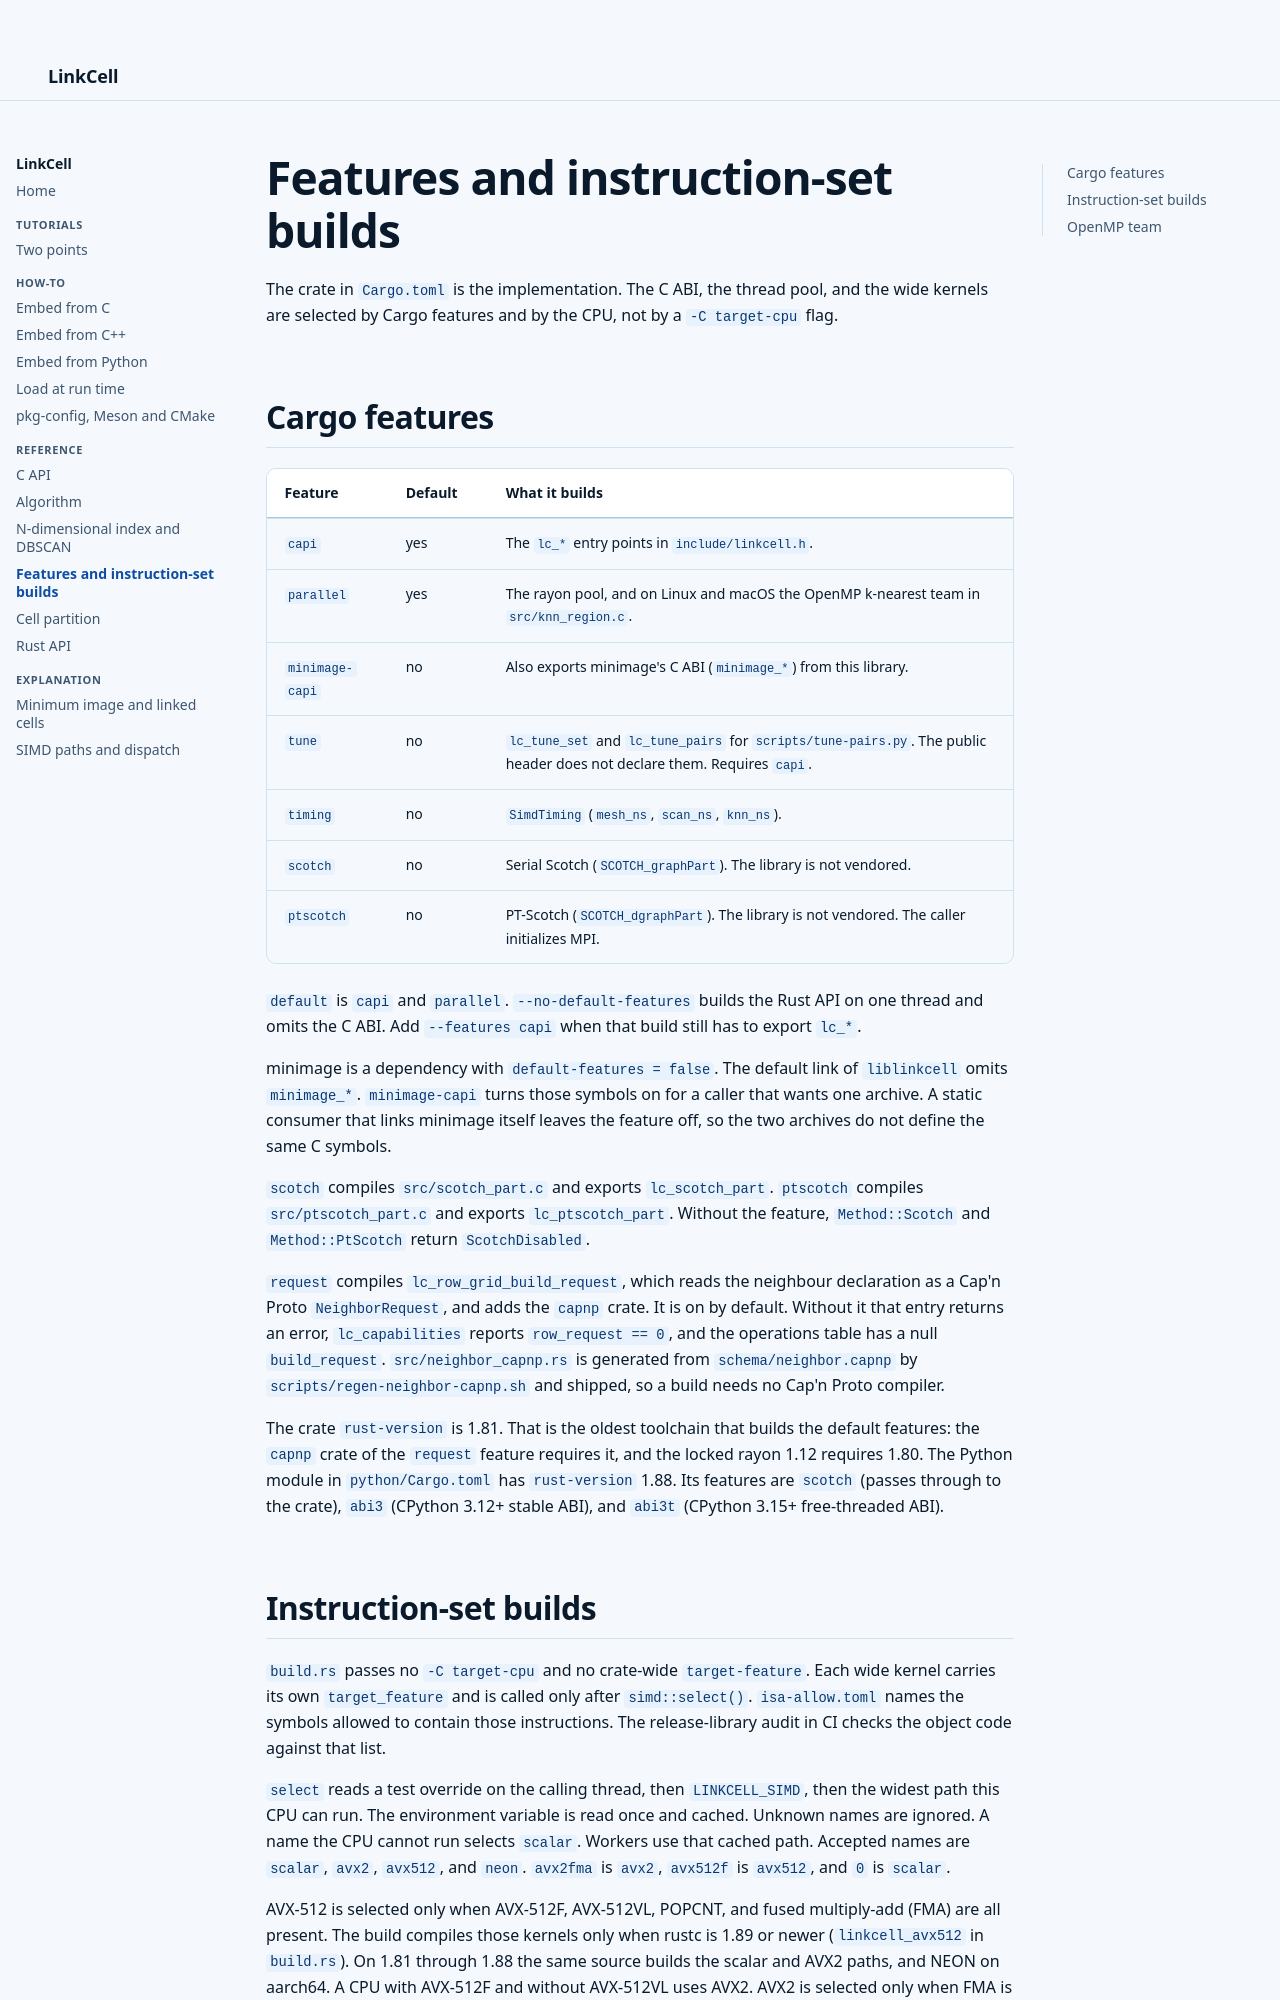

repository: d-SEAMS/linkcell · page: reference/features/index.html · generator: mkdocs

# Features and instruction-set builds

The crate in `Cargo.toml` is the implementation.
The C ABI, the thread pool, and the wide kernels are selected by Cargo features and by the CPU, not by a `-C target-cpu` flag.

## Cargo features

| Feature | Default | What it builds |
| --- | --- | --- |
| `capi` | yes | The `lc_*` entry points in `include/linkcell.h`. |
| `parallel` | yes | The rayon pool, and on Linux and macOS the OpenMP k-nearest team in `src/knn_region.c`. |
| `minimage-capi` | no | Also exports minimage's C ABI (`minimage_*`) from this library. |
| `tune` | no | `lc_tune_set` and `lc_tune_pairs` for `scripts/tune-pairs.py`. The public header does not declare them. Requires `capi`. |
| `timing` | no | `SimdTiming` (`mesh_ns`, `scan_ns`, `knn_ns`). |
| `scotch` | no | Serial Scotch (`SCOTCH_graphPart`). The library is not vendored. |
| `ptscotch` | no | PT-Scotch (`SCOTCH_dgraphPart`). The library is not vendored. The caller initializes MPI. |

`default` is `capi` and `parallel`.
`--no-default-features` builds the Rust API on one thread and omits the C ABI.
Add `--features capi` when that build still has to export `lc_*`.

minimage is a dependency with `default-features = false`.
The default link of `liblinkcell` omits `minimage_*`.
`minimage-capi` turns those symbols on for a caller that wants one archive.
A static consumer that links minimage itself leaves the feature off, so the two archives do not define the same C symbols.

`scotch` compiles `src/scotch_part.c` and exports `lc_scotch_part`.
`ptscotch` compiles `src/ptscotch_part.c` and exports `lc_ptscotch_part`.
Without the feature, `Method::Scotch` and `Method::PtScotch` return `ScotchDisabled`.

`request` compiles `lc_row_grid_build_request`, which reads the neighbour declaration as a Cap'n Proto `NeighborRequest`, and adds the `capnp` crate.
It is on by default.
Without it that entry returns an error, `lc_capabilities` reports `row_request == 0`, and the operations table has a null `build_request`.
`src/neighbor_capnp.rs` is generated from `schema/neighbor.capnp` by `scripts/regen-neighbor-capnp.sh` and shipped, so a build needs no Cap'n Proto compiler.

The crate `rust-version` is 1.81.
That is the oldest toolchain that builds the default features: the `capnp` crate of the `request` feature requires it, and the locked rayon 1.12 requires 1.80.
The Python module in `python/Cargo.toml` has `rust-version` 1.88.
Its features are `scotch` (passes through to the crate), `abi3` (CPython 3.12+ stable ABI), and `abi3t` (CPython 3.15+ free-threaded ABI).
